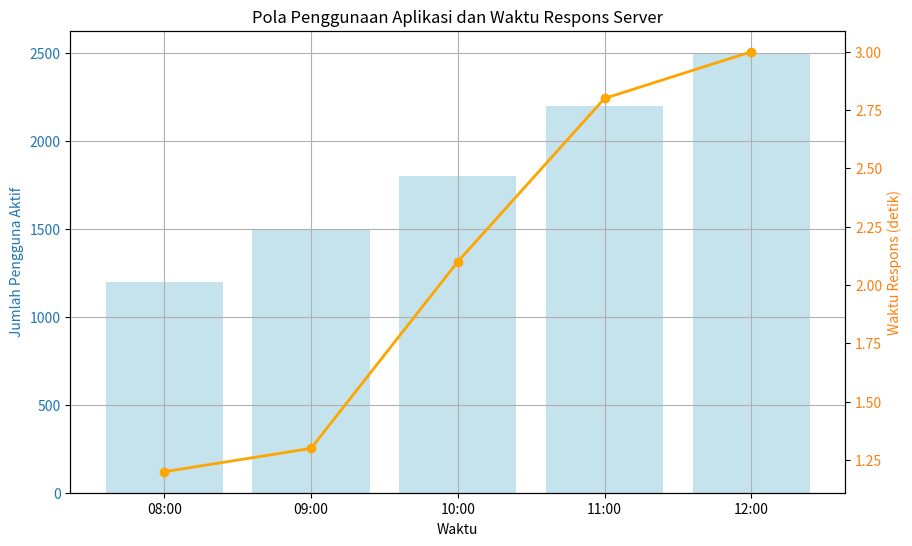

Reproduce this figure in Python.
import numpy as np
import pandas as pd
import matplotlib.pyplot as plt

# Dataset
data = {
    "time": ["08:00", "09:00", "10:00", "11:00", "12:00"],
    "active_user": [1200, 1500, 1800, 2200, 2500],
    "response_server": [1.2, 1.3, 2.1, 2.8, 3.0]
}

# Create DataFrame
df = pd.DataFrame(data)

# Calculating statistics for response_server
mean_response = np.mean(df['response_server'])
median_response = np.median(df['response_server'])
std_response = np.std(df['response_server'])

# Calculating statistics for active_user
mean_active_user = np.mean(df['active_user'])
median_active_user = np.median(df['active_user'])
std_active_user = np.std(df['active_user'])

# Menampilkan hasil
print(f"Rata-rata waktu respons: {mean_response:.2f} detik")
print(f"Median waktu respons: {median_response:.2f} detik")
print(f"Standar deviasi waktu respons: {std_response:.2f} detik\n")

print(f"Rata-rata jumlah pengguna aktif: {mean_active_user:.2f}")
print(f"Median jumlah pengguna aktif: {median_active_user:.2f}")
print(f"Standar deviasi jumlah pengguna aktif: {std_active_user:.2f}")

# Create a figure
fig, ax1 = plt.subplots(figsize=(10, 6))

# Bar chart for jumlah pengguna aktif
ax1.bar(df['time'], df['active_user'], color='lightblue', label='Jumlah Pengguna Aktif', alpha=0.7)
ax1.set_ylabel('Jumlah Pengguna Aktif', color='tab:blue')
ax1.tick_params(axis='y', labelcolor='tab:blue')
ax1.set_xlabel('Waktu')

# Create a second y-axis for line chart of response time
ax2 = ax1.twinx()
ax2.plot(df['time'], df['response_server'], color='orange', marker='o', label='Waktu Respons', linewidth=2)
ax2.set_ylabel('Waktu Respons (detik)', color='tab:orange')
ax2.tick_params(axis='y', labelcolor='tab:orange')

# Title and grid
plt.title('Pola Penggunaan Aplikasi dan Waktu Respons Server')
ax1.grid()

# Show the plot
plt.show()
